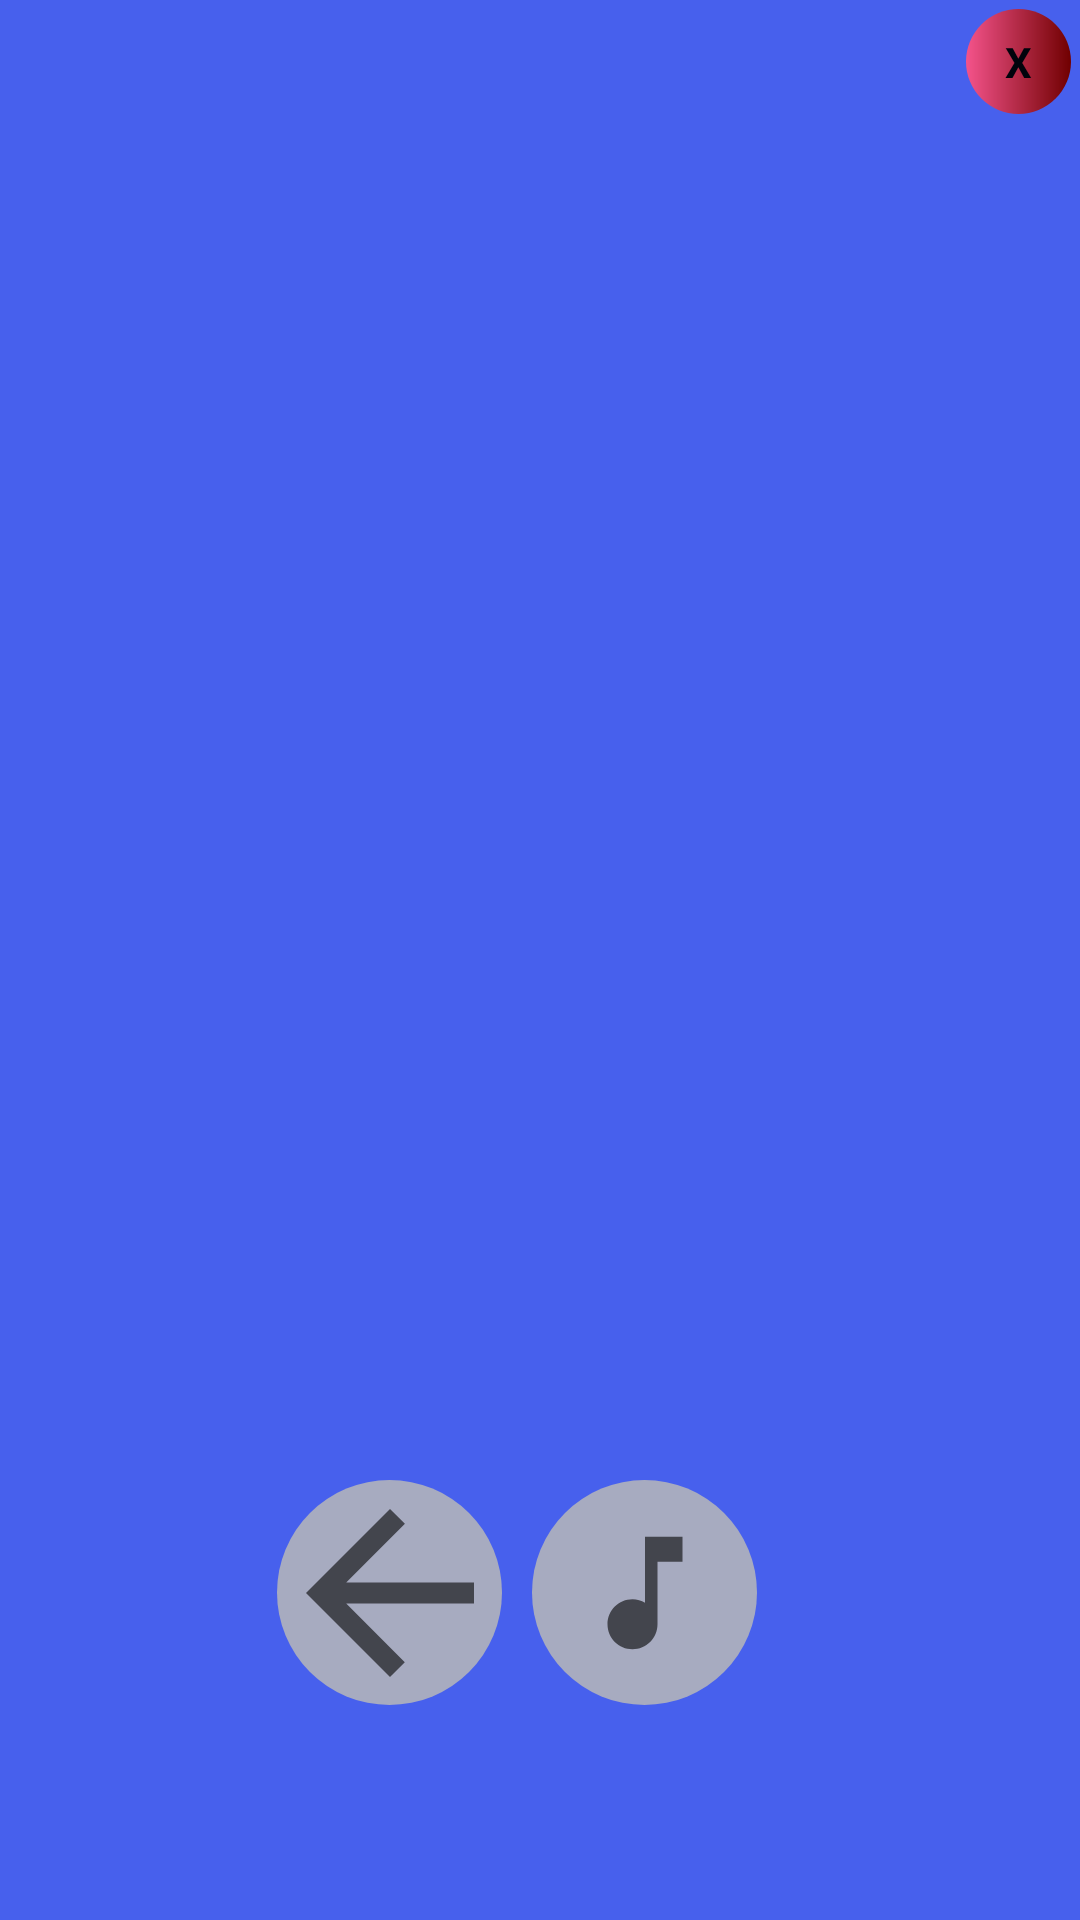

The Android layout XML behind this screen, and the referenced resources:
<!-- AndroidManifest.xml: application theme Theme.CatchTheRoadRunner -->
<!-- res/layout/popupwindow.xml -->
<?xml version="1.0" encoding="utf-8"?>
<RelativeLayout xmlns:android="http://schemas.android.com/apk/res/android"

    xmlns:app="http://schemas.android.com/apk/res-auto"
    android:layout_width="match_parent"
    android:layout_height="match_parent"


    android:layout_marginVertical="320dp"

    android:layout_marginLeft="50dp"
    android:layout_marginRight="50dp"


    android:background="#4760ED"
    android:padding="3dp"


    >

    <androidx.appcompat.widget.AppCompatTextView
        android:id="@+id/textClose"
        android:layout_width="35dp"
        android:layout_height="35dp"
        android:layout_alignParentTop="true"
        android:layout_alignParentEnd="true"
        android:background="@drawable/custom_exitbutton"
        android:gravity="center"
        android:text="X"
        android:textColor="#01030C"


        android:textStyle="bold" />

    <LinearLayout
        android:layout_width="185dp"
        android:layout_height="88dp"
        android:layout_alignParentBottom="true"
        android:layout_centerInParent="true"
        android:layout_marginBottom="62dp"
        android:orientation="horizontal">


        <androidx.appcompat.widget.AppCompatImageButton
            android:id="@+id/backButton"
            android:layout_width="75dp"
            android:layout_height="75dp"
            android:layout_gravity="center"
            android:layout_margin="5dp"

            android:background="@drawable/popup_icon_shape"


            android:contentDescription="@string/app_name"

            app:srcCompat="@drawable/back_icon" />

        <androidx.appcompat.widget.AppCompatImageButton
            android:id="@+id/musicButton"
            android:layout_width="75dp"
            android:layout_height="75dp"
            android:layout_gravity="center"
            android:layout_margin="5dp"


            android:background="@drawable/popup_icon_shape"
            android:contentDescription="@string/app_name"
            app:srcCompat="@drawable/music_icon" />
    </LinearLayout>


</RelativeLayout>
<!-- resources referenced by this layout -->
<resources>
  <!-- drawable back_icon (drawable) -->
  <vector xmlns:android="http://schemas.android.com/apk/res/android"
      android:width="84dp"
      android:height="84dp"
      android:viewportWidth="24"
      android:viewportHeight="24"
      android:tint="?attr/colorControlNormal">
    <path
        android:fillColor="@android:color/white"
        android:pathData="M20,11H7.83l5.59,-5.59L12,4l-8,8 8,8 1.41,-1.41L7.83,13H20v-2z"/>
  
  </vector>
  <!-- drawable custom_exitbutton (drawable) -->
  <?xml version="1.0" encoding="utf-8"?>
  <shape xmlns:android="http://schemas.android.com/apk/res/android" android:shape="rectangle">
  
      <gradient android:startColor="#F4538B" android:endColor="#700000" android:type="linear"/>
      <corners android:radius="71dp"/>
  
  </shape>
  <!-- drawable music_icon (drawable) -->
  <vector xmlns:android="http://schemas.android.com/apk/res/android"
      android:width="50dp"
      android:height="50dp"
      android:viewportWidth="24"
      android:viewportHeight="24"
      android:tint="?attr/colorControlNormal">
    <path
        android:fillColor="@android:color/white"
        android:pathData="M12,3v10.55c-0.59,-0.34 -1.27,-0.55 -2,-0.55 -2.21,0 -4,1.79 -4,4s1.79,4 4,4 4,-1.79 4,-4V7h4V3h-6z"/>
  </vector>
  <!-- drawable popup_icon_shape (drawable) -->
  <?xml version="1.0" encoding="utf-8"?>
  <shape xmlns:android="http://schemas.android.com/apk/res/android" android:shape="rectangle">
      <solid android:color="#BBCAC6B1"/>
  
      <corners android:radius="1000dp"/>
  
  </shape>
  <string name="app_name">CatchTheRoadRunner</string>
  <style name="Theme.CatchTheRoadRunner" parent="Theme.MaterialComponents.DayNight.NoActionBar">
          
          <item name="colorPrimary">@color/purple_500</item>
          <item name="colorPrimaryVariant">@color/purple_700</item>
          <item name="colorOnPrimary">@color/white</item>
          
          <item name="colorSecondary">@color/teal_200</item>
          <item name="colorSecondaryVariant">@color/teal_700</item>
          <item name="colorOnSecondary">@color/black</item>
          
          <item name="android:statusBarColor" tools:targetApi="l">?attr/colorPrimaryVariant</item>
          
      </style>
  <!-- not gathered from this repository: default colours our renderer supplied (Android Studio template values) -->
  <color name="purple_500">#FF6200EE</color>
  <color name="purple_700">#FF3700B3</color>
  <color name="teal_200">#FF03DAC5</color>
  <color name="teal_700">#FF018786</color>
  <color name="black">#FF000000</color>
  <color name="white">#FFFFFFFF</color>
</resources>
